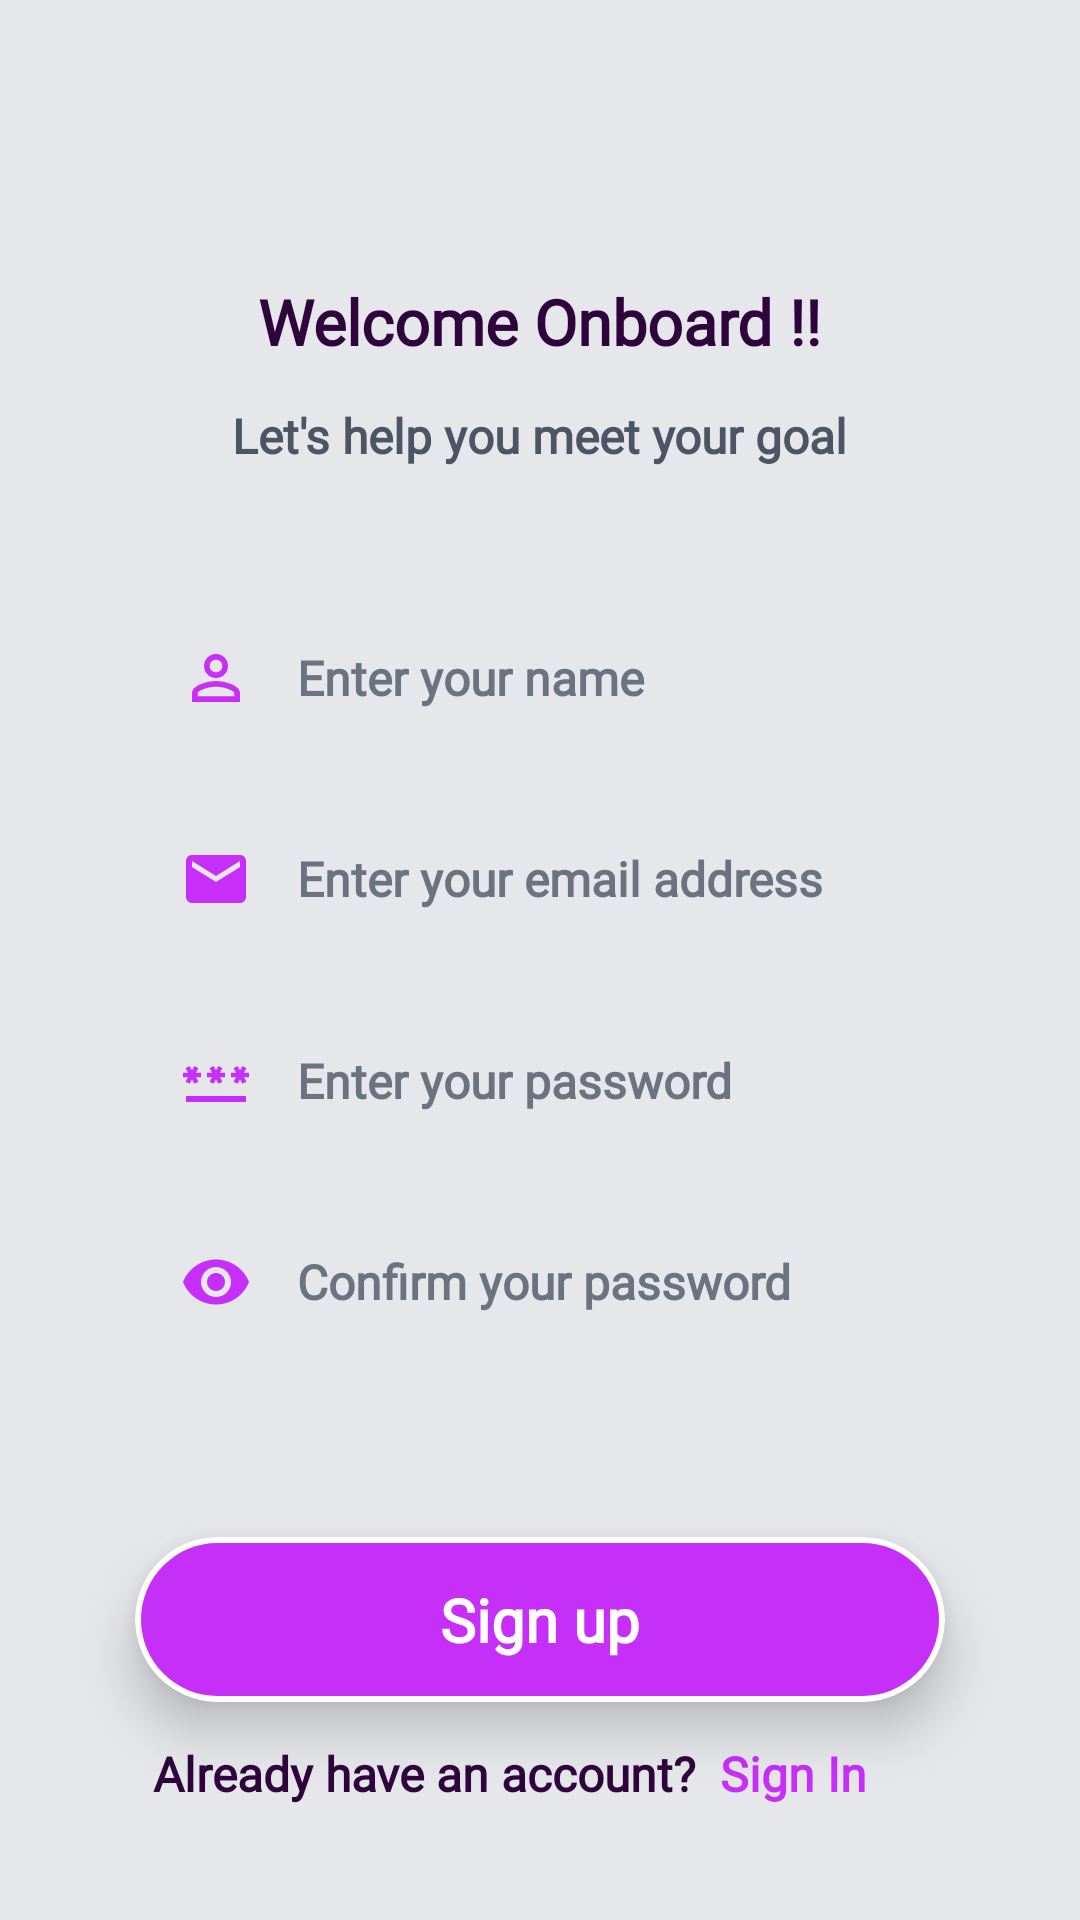

Write the Android layout XML for this screen, with the resource values it uses.
<!-- AndroidManifest.xml: application theme Theme.BMICalculator -->
<!-- res/layout/activity_scalora_sign_up_screen.xml -->
<?xml version="1.0" encoding="utf-8"?>
<androidx.constraintlayout.widget.ConstraintLayout xmlns:android="http://schemas.android.com/apk/res/android"
    xmlns:app="http://schemas.android.com/apk/res-auto"
    xmlns:tools="http://schemas.android.com/tools"
    android:id="@+id/main"
    android:layout_width="match_parent"
    android:layout_height="match_parent"
    android:background="@color/gray_200"
    tools:context=".ScaloraSignUpScreen">

    <TextView
        android:id="@+id/signupText1"
        android:layout_width="wrap_content"
        android:layout_height="wrap_content"
        android:layout_marginTop="80dp"
        android:fontFamily="@font/poppins"
        android:text="@string/signup_text1"
        android:textColor="@color/purple_custom_950"
        android:textSize="21sp"
        android:textStyle="bold"
        app:layout_constraintBottom_toTopOf="@id/signupText2"
        app:layout_constraintEnd_toEndOf="parent"
        app:layout_constraintStart_toStartOf="parent"
        app:layout_constraintTop_toTopOf="parent" />

    <TextView
        android:id="@+id/signupText2"
        android:layout_width="wrap_content"
        android:layout_height="wrap_content"
        android:fontFamily="@font/poppins"
        android:text="@string/signup_text2"
        android:textColor="@color/gray_600"
        android:textSize="16sp"
        android:textStyle="bold"
        app:layout_constraintBottom_toTopOf="@id/signupNameInput1"
        app:layout_constraintEnd_toEndOf="parent"
        app:layout_constraintStart_toStartOf="parent"
        app:layout_constraintTop_toBottomOf="@id/signupText1" />

    <EditText
        android:id="@+id/signupNameInput1"
        android:layout_width="0dp"
        android:layout_height="wrap_content"
        android:layout_marginTop="30dp"
        android:background="@drawable/edittext_custom_styling1"
        android:drawableStart="@drawable/scalora_icon_name"
        android:drawablePadding="15dp"
        android:fontFamily="@font/poppins"
        android:hint="@string/signup_text3"
        android:inputType="text"
        android:padding="15dp"
        android:textColor="@color/purple_custom_950"
        android:textColorHint="@color/gray_500"
        android:textSize="16sp"
        android:textStyle="bold"
        app:layout_constraintBottom_toTopOf="@id/signupEmailInput1"
        app:layout_constraintEnd_toEndOf="parent"
        app:layout_constraintStart_toStartOf="parent"
        app:layout_constraintTop_toBottomOf="@id/signupText2"
        app:layout_constraintWidth_percent="0.75"

        tools:ignore="VisualLintTextFieldSize" />

    <EditText
        android:id="@+id/signupEmailInput1"
        android:layout_width="0dp"
        android:layout_height="wrap_content"
        android:background="@drawable/edittext_custom_styling1"
        android:drawableStart="@drawable/scalora_icon_email"
        android:drawablePadding="15dp"
        android:fontFamily="@font/poppins"
        android:hint="@string/signup_text4"
        android:inputType="textEmailAddress"
        android:padding="15dp"
        android:textColor="@color/purple_custom_950"
        android:textColorHint="@color/gray_500"
        android:textSize="16sp"
        android:textStyle="bold"
        app:layout_constraintBottom_toTopOf="@id/signupPasswordInput1"
        app:layout_constraintEnd_toEndOf="parent"
        app:layout_constraintStart_toStartOf="parent"
        app:layout_constraintTop_toBottomOf="@id/signupNameInput1"
        app:layout_constraintWidth_percent="0.75"
        tools:ignore="VisualLintTextFieldSize" />

    <EditText
        android:id="@+id/signupPasswordInput1"
        android:layout_width="0dp"
        android:layout_height="wrap_content"
        android:background="@drawable/edittext_custom_styling1"
        android:drawableStart="@drawable/scalora_icon_password"
        android:drawablePadding="15dp"
        android:fontFamily="@font/poppins"
        android:hint="@string/signup_text5"
        android:inputType="textPassword"
        android:padding="15dp"
        android:textColor="@color/purple_custom_950"
        android:textColorHint="@color/gray_500"
        android:textSize="16sp"
        android:textStyle="bold"
        app:layout_constraintBottom_toTopOf="@id/signupConfirmPasswordInput1"
        app:layout_constraintEnd_toEndOf="parent"
        app:layout_constraintStart_toStartOf="parent"
        app:layout_constraintTop_toBottomOf="@id/signupEmailInput1"
        app:layout_constraintWidth_percent="0.75"
        tools:ignore="VisualLintTextFieldSize" />

    <EditText
        android:id="@+id/signupConfirmPasswordInput1"
        android:layout_width="0dp"
        android:layout_height="wrap_content"
        android:background="@drawable/edittext_custom_styling1"
        android:drawableStart="@drawable/scalora_icon_confirm"
        android:drawablePadding="15dp"
        android:fontFamily="@font/poppins"
        android:hint="@string/signup_text7"
        android:inputType="textPassword"
        android:padding="15dp"
        android:textColor="@color/purple_custom_950"
        android:textColorHint="@color/gray_500"
        android:textSize="16sp"
        android:textStyle="bold"
        app:layout_constraintBottom_toTopOf="@id/signupButton1"
        app:layout_constraintEnd_toEndOf="parent"
        app:layout_constraintStart_toStartOf="parent"
        app:layout_constraintTop_toBottomOf="@id/signupPasswordInput1"
        app:layout_constraintWidth_percent="0.75"
        tools:ignore="VisualLintTextFieldSize" />

    <androidx.cardview.widget.CardView
        android:id="@+id/signupButton1"
        android:layout_width="0dp"
        android:layout_height="wrap_content"
        android:layout_marginTop="45dp"
        android:clickable="true"
        app:cardCornerRadius="28dp"
        app:cardElevation="10dp"
        app:layout_constraintBottom_toTopOf="@+id/signupLoginText1"
        app:layout_constraintEnd_toEndOf="parent"
        app:layout_constraintStart_toStartOf="parent"
        app:layout_constraintTop_toBottomOf="@+id/signupConfirmPasswordInput1"
        app:layout_constraintWidth_percent="0.75">

        <TextView
            android:layout_width="match_parent"
            android:layout_height="wrap_content"
            android:layout_margin="2dp"
            android:background="@drawable/button_custom_floating1"
            android:fontFamily="@font/poppins"
            android:paddingVertical="12dp"
            android:text="@string/signup_text9"
            android:textAlignment="center"
            android:textColor="@color/white"
            android:textSize="20sp"
            android:textStyle="bold" />
    </androidx.cardview.widget.CardView>

    <LinearLayout
        android:id="@+id/signupLoginText1"
        android:layout_width="wrap_content"
        android:layout_height="wrap_content"
        android:layout_marginBottom="25dp"
        android:gravity="center"
        android:orientation="horizontal"
        app:layout_constraintBottom_toBottomOf="parent"
        app:layout_constraintEnd_toEndOf="parent"
        app:layout_constraintStart_toStartOf="parent"
        app:layout_constraintTop_toBottomOf="@id/signupButton1">

        <TextView
            android:layout_width="wrap_content"
            android:layout_height="wrap_content"
            android:layout_marginEnd="8dp"
            android:fontFamily="@font/poppins"
            android:text="@string/signup_text10"
            android:textColor="@color/purple_custom_950"
            android:textSize="16sp"
            android:textStyle="bold" />

        <TextView
            android:id="@+id/signupLogin1"
            android:layout_width="wrap_content"
            android:layout_height="wrap_content"
            android:layout_marginEnd="20dp"
            android:clickable="true"
            android:fontFamily="@font/poppins"
            android:text="@string/signup_text11"
            android:textColor="@color/purple_custom_main"
            android:textSize="16sp"
            android:textStyle="bold" />
    </LinearLayout>


</androidx.constraintlayout.widget.ConstraintLayout>
<!-- resources referenced by this layout -->
<resources>
  <color name="gray_200">#E5E7EB</color>
  <color name="gray_500">#6B7280</color>
  <color name="gray_600">#4B5563</color>
  <color name="purple_custom_950">#2F043D</color>
  <color name="purple_custom_main">#C62FF8</color>
  <color name="white">#FFFFFFFF</color>
  <!-- drawable button_custom_floating1 (drawable) -->
  <?xml version="1.0" encoding="utf-8"?>
  
  <shape xmlns:android="http://schemas.android.com/apk/res/android"
      android:shape="rectangle">
      <solid android:color="@color/purple_custom_main" />
      <corners android:radius="28dp" />
  </shape>
  <!-- drawable scalora_icon_confirm (drawable) -->
  <vector xmlns:android="http://schemas.android.com/apk/res/android"
      android:width="24dp"
      android:height="24dp"
      android:tint="@color/purple_custom_main"
      android:viewportWidth="24"
      android:viewportHeight="24">
  
      <path
          android:fillColor="@android:color/white"
          android:pathData="M12,4.5C7,4.5 2.73,7.61 1,12c1.73,4.39 6,7.5 11,7.5s9.27,-3.11 11,-7.5c-1.73,-4.39 -6,-7.5 -11,-7.5zM12,17c-2.76,0 -5,-2.24 -5,-5s2.24,-5 5,-5 5,2.24 5,5 -2.24,5 -5,5zM12,9c-1.66,0 -3,1.34 -3,3s1.34,3 3,3 3,-1.34 3,-3 -1.34,-3 -3,-3z" />
  
  </vector>
  <!-- drawable scalora_icon_email (drawable) -->
  <vector xmlns:android="http://schemas.android.com/apk/res/android"
      android:width="24dp"
      android:height="24dp"
      android:tint="@color/purple_custom_main"
      android:viewportWidth="24"
      android:viewportHeight="24">
  
      <path
          android:fillColor="@android:color/white"
          android:pathData="M20,4L4,4c-1.1,0 -1.99,0.9 -1.99,2L2,18c0,1.1 0.9,2 2,2h16c1.1,0 2,-0.9 2,-2L22,6c0,-1.1 -0.9,-2 -2,-2zM20,8l-8,5 -8,-5L4,6l8,5 8,-5v2z" />
  
  </vector>
  <string name="signup_text1">Welcome Onboard !!</string>
  <string name="signup_text10">Already have an account?</string>
  <string name="signup_text11">Sign In</string>
  <string name="signup_text2">Let\'s help you meet your goal</string>
  <string name="signup_text3">Enter your name</string>
  <string name="signup_text4">Enter your email address</string>
  <string name="signup_text5">Enter your password</string>
  <string name="signup_text7">Confirm your password</string>
  <string name="signup_text9">Sign up</string>
  <style name="Theme.BMICalculator" parent="Base.Theme.BMICalculator">
          <item name="colorPrimary">@color/purple_custom_main</item>
          <item name="colorOnPrimary">@color/white</item>
          <item name="colorSecondary">@color/purple_custom_main</item>
          <item name="colorOnSecondary">@color/white</item>
          <item name="android:statusBarColor">@color/purple_custom_main</item>
          <item name="android:navigationBarDividerColor">@color/purple_custom_main</item>
          <item name="android:navigationBarColor">@color/purple_custom_main</item>
          <item name="navigationIconTint">@color/purple_custom_main</item>
      </style>
  <style name="Base.Theme.BMICalculator" parent="Theme.Material3.Light.NoActionBar">
          <item name="colorPrimary">@color/purple_custom_main</item>
          <item name="colorOnPrimary">@color/white</item>
          <item name="colorSecondary">@color/purple_custom_main</item>
          <item name="colorOnSecondary">@color/white</item>
          <item name="android:statusBarColor">@color/purple_custom_main</item>
          <item name="android:navigationBarDividerColor">@color/purple_custom_main</item>
          <item name="android:navigationBarColor">@color/purple_custom_main</item>
          <item name="navigationIconTint">@color/purple_custom_main</item>
      </style>
</resources>
